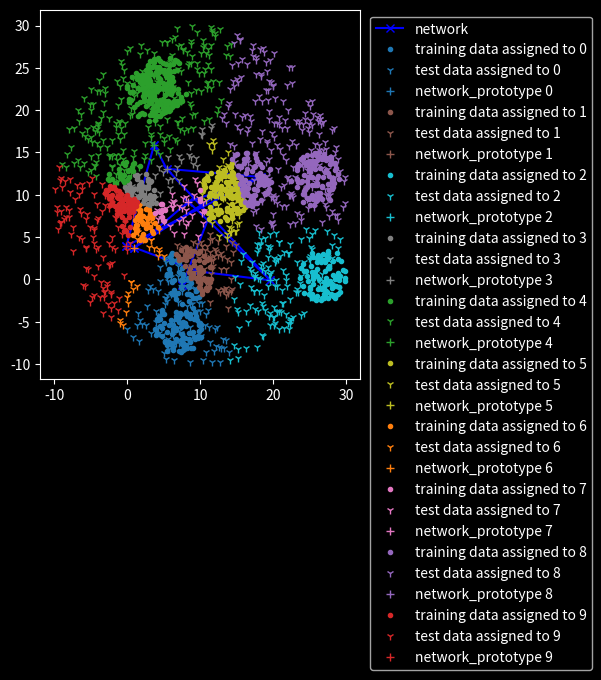

Reproduce this figure in Python.
import numpy as np
import matplotlib.pyplot as plt
import matplotlib as mpl
import matplotlib.animation
import logging
import os
import typing

from matplotlib import colors as mpl_colors


def __get_unique_choice(samples, choose: int):
    if len(np.unique(samples)) < choose:
        raise ValueError("impossible task")
    if len(np.unique(samples)) == choose:
        return np.unique(samples)
    a = []
    for _i in range(choose):
        while True:
            c = np.random.choice(np.unique(samples), size=1)
            if c not in a:
                break
        a.append(c[0])
    return a


def __generate_test_data(cluster_seeds: np.ndarray, n, max_dif):
    dim = cluster_seeds.shape[1]
    array = np.zeros((n * cluster_seeds.shape[0], dim))
    index = 0
    for seed in cluster_seeds:
        for _i in range(n):
            while True:
                v = seed + np.random.choice([-1, 1], 2) * 2 * max_dif * np.random.uniform(size=dim)
                if np.linalg.norm(seed - v, ord=2) <= max_dif:
                    break
            array[index] += v
            index += 1
    return array


class KohonenNetworkClassifier:
    def __init__(self, a_neurons: int, train_data: np.ndarray, max_generations: int,
                 learn_rate_function, neighbour_function, norm: int = 2, proto_type_spread: float = 1000):
        """
        :param a_neurons: amount of neurons
        :param train_data: input data for training
        :param max_generations: amount of training iterations
        :param learn_rate_function: f(generation): N_0 -> R. The return of this function scales the amount of change
        applied in a given generation. If it falls over time/generation the network will harden
        :param neighbour_function:  f(generation): N_0 -> R. The return of this function scales the amount of change
        applied to the neighbours of node in a given generation.
        :param norm: [OPTIONAl] sets the way distances are calculated e.g. 2 == euclidean distance
        :param proto_type_spread: [OPTIONAL] side length of a square, with zero in it's center in which the prototypes
        spawn in
        """
        # assigning attributes
        self.proto_type_spread = proto_type_spread
        self.learn_rate_f = learn_rate_function
        self.neighbour_f = neighbour_function
        self.norm = norm
        self.max_generations = max_generations
        self.train_data = train_data
        self.a_neurons = a_neurons
        self.neuron_map = self.__init_map(self.a_neurons)
        self.prototype_map = \
            self.__generate_prototype_tensor(a_neurons, train_data.shape[-1], self.neuron_map, lower=-proto_type_spread,
                                             upper=proto_type_spread, t_mean=np.mean(train_data, axis=0))
        self.net_history = [[self.graph_friendly_network, self.active_neurons]]
        self.train()

    def train(self):
        for gen in range(self.max_generations):
            # calc learning koef
            lamb = self.learn_rate_f(gen)

            # calc neighbour koef
            sig = self.neighbour_f(gen)
            logging.debug(f"gen: {gen + 1}: {lamb}, {sig}")
            for t_v in self.train_data:
                # get nearest neuron
                a = self.__active_neurons(self.prototype_map, self.neuron_map)
                diff = np.linalg.norm(a - t_v, ord=self.norm, axis=1)
                j_star = self.neuron_map[diff.argsort()[0]]

                # calc new prototype
                self.prototype_map[tuple(j_star)] += lamb * (t_v - self.prototype_map[tuple(j_star)])

                # get neighbours
                neighbours = self.__get_direct_neighbours(self.neuron_map, j_star, self.norm)
                for n in neighbours:
                    # calc new neighbour prototype
                    n_j_star = np.exp(-np.linalg.norm(n - j_star, self.norm) / sig)
                    self.prototype_map[tuple(n)] += lamb * n_j_star * (t_v - self.prototype_map[tuple(j_star)])

            # add current state to history (for plots only)
            self.net_history.append([self.graph_friendly_network, self.active_neurons])

    def assign_to_neuron(self, data, neurons_vectors=None):
        """
        indices to assign data to active neurons
        :param data:
        :param neurons_vectors: eg. an old state of active_neurons (interesting for plotting)
        :return:
        """
        p = self.active_neurons if neurons_vectors is None else neurons_vectors
        indices = np.zeros(data.shape[0])
        for i, d in enumerate(data):
            indices[i] += np.linalg.norm(p - d, ord=self.norm, axis=1).argsort()[0]
        return indices

    @property
    def active_neurons(self):
        return self.__active_neurons(self.prototype_map, self.neuron_map)

    @staticmethod
    def __active_neurons(prototypes, neuron_map):
        return np.array([prototypes[tuple(neuron)] for neuron in neuron_map])

    @property
    def graph_friendly_network(self):
        """
        returns one line/ndarray for each row and column
        :return:
        """
        lines = []
        for i in range(self.neuron_map[:, 1].max() + 1):
            v = np.array([self.prototype_map[tuple(neuron)] for neuron in self.neuron_map[self.neuron_map[:, 1] == i]])
            h = np.array([self.prototype_map[tuple(neuron)] for neuron in self.neuron_map[self.neuron_map[:, 0] == i]])
            if h.shape[0] > 0:
                lines.append(h)
            if v.shape[0] > 0:
                lines.append(v)
        return lines

    @staticmethod
    def __init_map(k):
        a = np.zeros((k, 2), dtype=int)
        lines = np.floor(np.sqrt(k))
        columns = np.ceil(np.sqrt(k))
        a_index = 0
        # lines/columns + 1 np.arange interprets this parameters as size otherwise
        for l_i in np.arange(lines + 1, dtype=int):
            for c_i in np.arange(columns + 1, dtype=int):
                if a_index >= a.shape[0]:
                    return a
                a[a_index] += np.array([l_i, c_i])
                a_index += 1
        return a

    @staticmethod
    def __generate_prototype_tensor(k, m, neuron_map, upper, lower, t_mean):
        shape = (neuron_map[:, 0].max() + 1, neuron_map[:, 1].max() + 1, m)
        w = t_mean + np.random.randint(lower, upper, shape) + np.random.choice([-1, 1], 2) * np.random.random(shape)
        return w

    @staticmethod
    def __get_direct_neighbours(neuron_map, neuron, norm=2):
        diff = np.linalg.norm(neuron_map - neuron, ord=norm, axis=1)

        is_edge = neuron[0] == neuron_map[:, 0].min() or neuron[0] == neuron_map[:, 0].max() or \
                  neuron[1] == neuron_map[:, 1].min() or neuron[1] == neuron_map[:, 1].max()

        is_corner = neuron[0] == neuron_map[:, 0].min() and neuron[1] == neuron_map[:, 1].min() or \
                    neuron[0] == neuron_map[:, 0].max() and neuron[1] == neuron_map[:, 1].max() or \
                    neuron[0] == neuron_map[:, 0].min() and neuron[1] == neuron_map[:, 1].max() or \
                    neuron[0] == neuron_map[:, 0].max() and neuron[1] == neuron_map[:, 1].min()

        if is_edge:
            if is_corner:
                # return indices of neighbours, ignore the first pos, because it's neuron
                return np.take(neuron_map, diff.argsort()[1:3], axis=0)
            return np.take(neuron_map, diff.argsort()[1:4], axis=0)
        return np.take(neuron_map, diff.argsort()[1:5], axis=0)


if __name__ == '__main__':

    def update_plot(frame, c, ax, ax_title, drawings, tr_data, test_data, cluster_color_dict, network_color="blue",
                    network_marker="x", network_line_style="-"):
        networks = c.net_history
        network_plot = networks[frame][0]
        neuron_vectors = networks[frame][1]
        ax_title.set_text(f"Generation {frame + 1}")
        # removing all old network lines
        # it would be more elegant to set the changed data in the existing plots
        # but it seems to be a bit buggy as well and i don't have much time left for my other stuff :/
        while len(drawings) > 0:
            drawings.pop(0)

        # clear ax after each cycle otherwise there will be a ghost image of the final network
        # for some reason it remains even if i change the data of each line in drawings manually
        # instead of just deleting each drawing... matplotlib is weird....
        if frame == 0:
            ax.clear()
        # plotting updated ones
        for i, n in enumerate(network_plot):
            drawings.append(ax.plot(n[:, 0], n[:, 1],
                                    color=network_color, marker=network_marker, linestyle=network_line_style,
                                    label="network")[0])

        tr_indices = c.assign_to_neuron(tr_data, neuron_vectors)
        te_indices = c.assign_to_neuron(test_data, neuron_vectors)
        for i, v in enumerate(neuron_vectors):
            v_tr_data = train_data[tr_indices == i]
            v_te_data = test_data[te_indices == i]
            if v_tr_data.shape[0] > 0:
                drawings.append(ax.plot(v_tr_data[:, 0], v_tr_data[:, 1], color=cluster_color_dict[i], linestyle=" ",
                                        marker=".", label=f"training data assigned to {i}")[0])
            if train_data.shape[0] > 0:
                drawings.append(ax.plot(v_te_data[:, 0], v_te_data[:, 1], color=cluster_color_dict[i],
                                        linestyle=" ", marker="1", label=f"test data assigned to {i}")[0])
            drawings.append(ax.plot(v[0], v[1], color=cluster_color_dict[i], linestyle=" ", marker="+",
                                    label=f"network_prototype {i}")[0])

        plt.legend(handles=drawings[len(network_plot) - 1:], bbox_to_anchor=(1.01, 1))
        plt.subplots_adjust(left=0.1, right=.6)
        return drawings + [title]


    #####################################################################################
    # interesting parameter to play with
    #####################################################################################
    #####################################################################################
    # trainings data settings

    # train data origin origin
    train_d_origin_spawn = np.array([[10, 10]])

    # amount origin origin descendants
    train_d_origins = 10

    # radius to spawn in train data origins around origin origin
    train_d_origin_diff = 20

    # amout of train data points around origin
    train_d_points = 100

    # radius to spawn train data around data origins
    train_d_diff = train_d_origin_diff / 6

    # amount of test data points around origin
    test_d_points = 1000

    # radius to spawn train data around data origins
    test_d_diff = train_d_origin_diff

    #####################################################################################
    # classifier settings

    # the amount of neurons the network should use
    amount_neurons = train_d_origins

    # the maximum amount of trainings iterations allowed
    generation_maximum = 100

    learning_rate = 1
    learning_rate_dampening = 0.5
    lf = lambda gen: np.exp(-learning_rate_dampening*gen) * learning_rate

    neighbour_koef = 6
    neighbour_koef_dampening = .6
    nf = lambda gen: np.exp(-neighbour_koef_dampening * gen) * neighbour_koef

    prototype_spread = train_d_origin_diff / 2

    #####################################################################################
    # boring stuff to test classifier and plot results
    #####################################################################################
    # set loglevel
    logging.basicConfig(level=os.environ.get("LOGLEVEL", "DEBUG"))

    # set graph style
    plt.style.use("dark_background")
    labels = np.unique(list(range(amount_neurons)))
    if len(labels) > len(mpl_colors.TABLEAU_COLORS.keys()):
        colors = __get_unique_choice(list(mpl_colors.XKCD_COLORS.keys()), len(labels))
    else:
        colors = __get_unique_choice(list(mpl_colors.TABLEAU_COLORS.keys()), len(labels))
    color_dict = dict(zip(labels, colors))

    # init test data
    train_data_seeds = __generate_test_data(train_d_origin_spawn, train_d_origins, train_d_origin_diff)
    train_data = __generate_test_data(train_data_seeds, train_d_points, train_d_diff)
    test_data = __generate_test_data(train_d_origin_spawn, test_d_points, test_d_diff)

    # init plot stuff
    fig = plt.figure()
    ax0 = fig.add_subplot(1, 1, 1)

    #
    plots = []
    # init classifier
    c = KohonenNetworkClassifier(amount_neurons, train_data, generation_maximum, learn_rate_function=lf,
                                 neighbour_function=nf, proto_type_spread=prototype_spread)

    title = ax0.text(0.05, 0.92, "", bbox={'facecolor': 'w', 'alpha': 0.5, 'pad': 5},
                     transform=ax0.transAxes, ha="left")

    ani = mpl.animation.FuncAnimation(fig,
                                      lambda n: update_plot(n, c, ax0, title, plots, train_data, test_data, color_dict),
                                      interval=2 * generation_maximum,
                                      frames=len(c.net_history),
                                      blit=True)

    plt.show()
